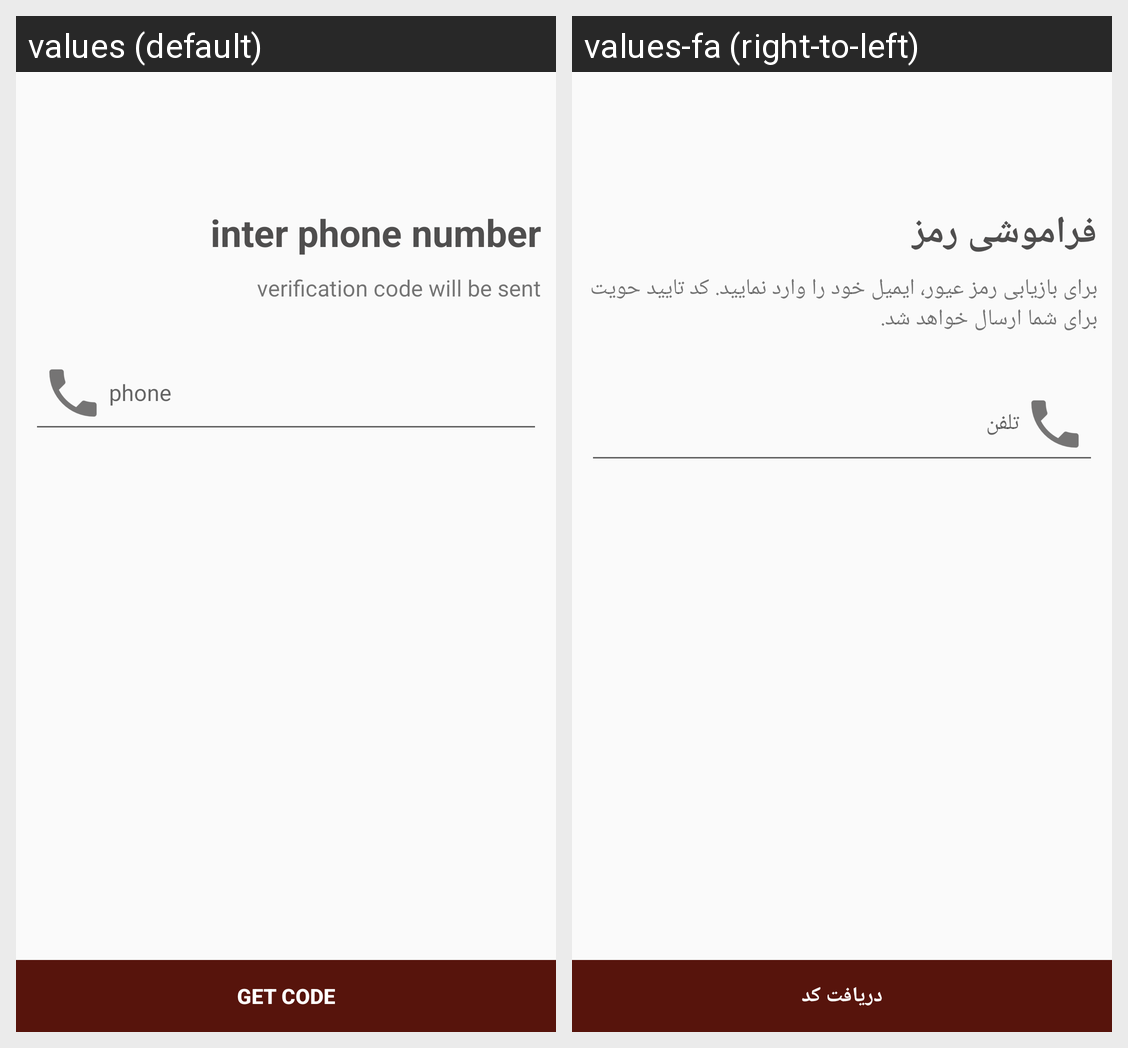

Translations of the strings shown on this Android screen, per locale in the grid:
Android screen res/layout/activity_simple_register.xml rendered under 2 locales, left to right: values (default), values-fa (right-to-left). Device: Nexus 5 (rendered at 1080×1920; each locale shown at half size, 540×960, under a caption strip naming it); theme AppTheme.
Strings drawn on this screen, with the default value and each locale's value (text and hints the layout hard-codes, and strings that could not be matched under every locale, appear in the picture but are not listed):

inter_phone
  values: inter phone number
  values-fa: فراموشی رمز

verify_will_be_sent
  values: verification code will be sent
  values-fa: برای بازیابی رمز عیور، ایمیل خود را وارد نمایید. کد تایید حویت برای شما ارسال خواهد شد.

phone
  values: phone
  values-fa: تلفن

get_verify
  values: get code
  values-fa: دریافت کد
